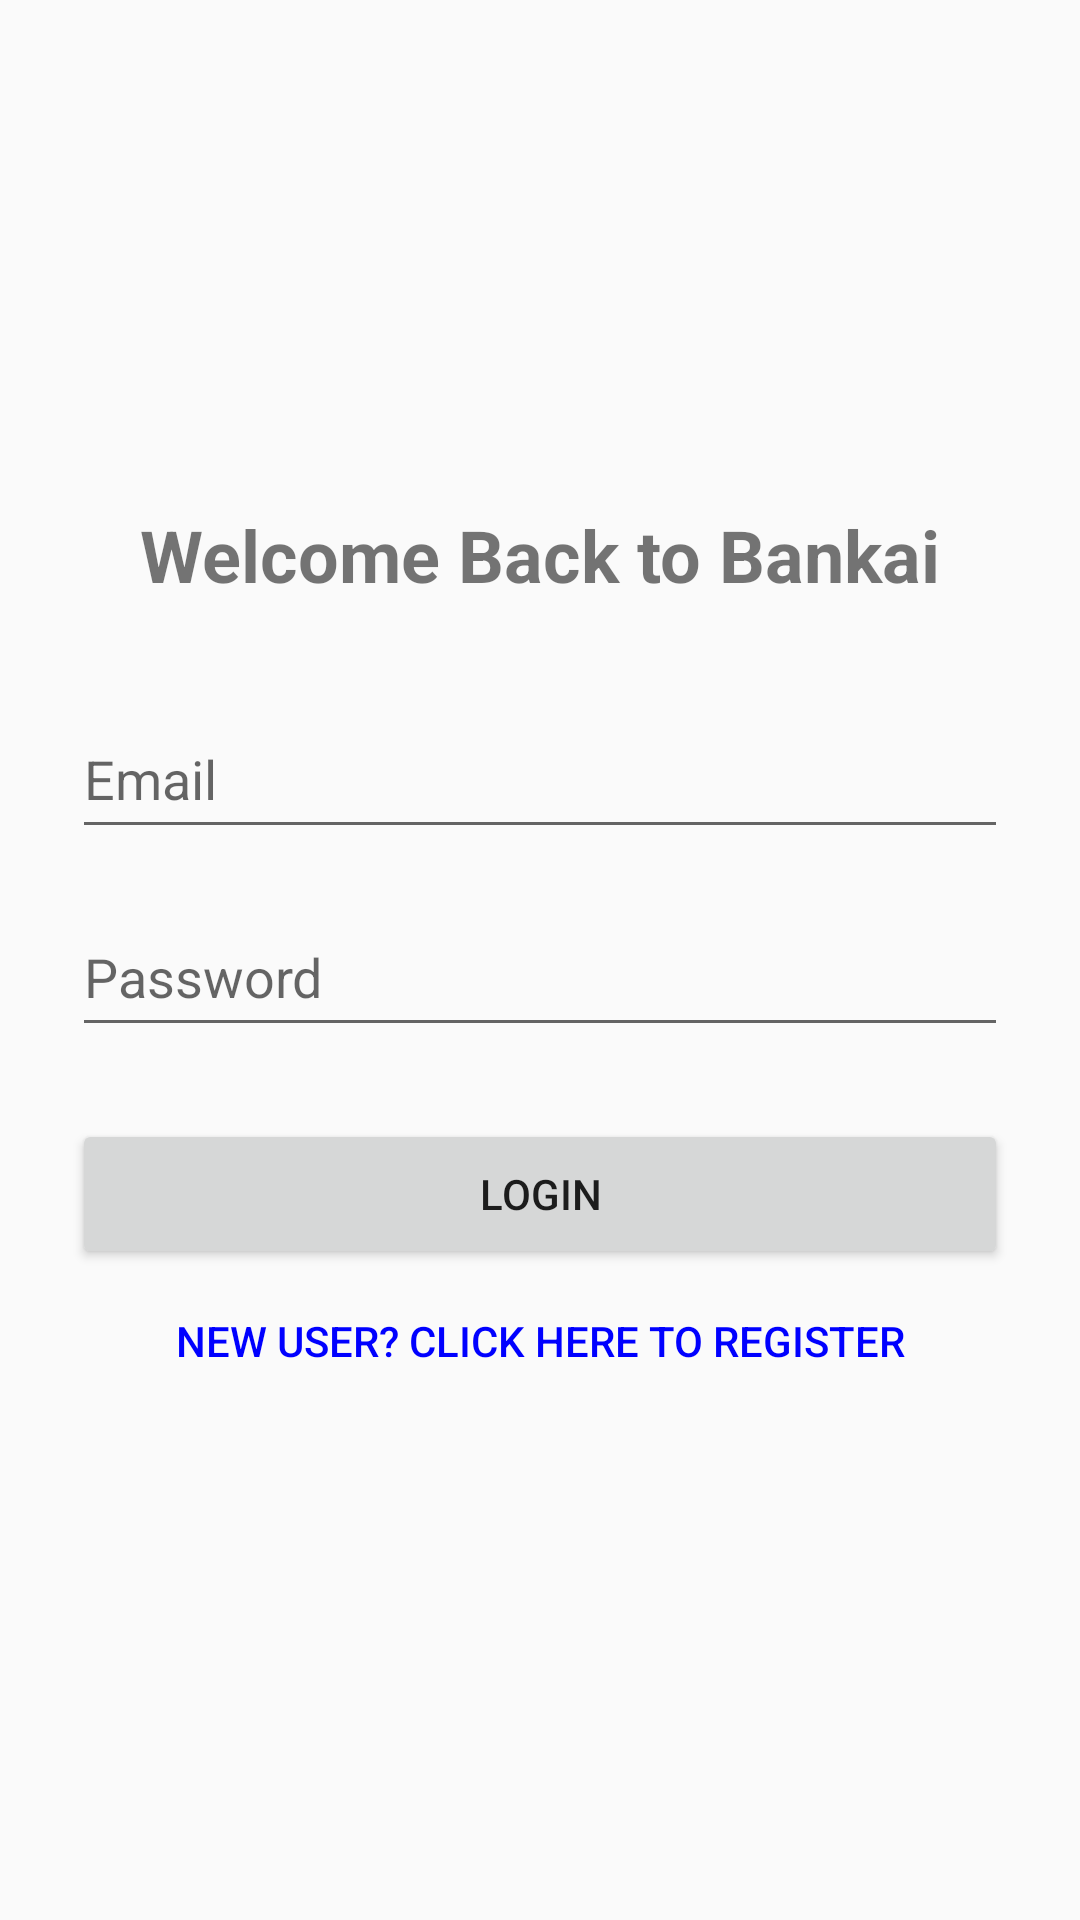

Produce the Android XML layout that renders to this screen, including the resource entries it uses.
<!-- AndroidManifest.xml: application theme Theme.AppCompat.Light.NoActionBar -->
<!-- res/layout/activity_login.xml -->
<LinearLayout xmlns:android="http://schemas.android.com/apk/res/android"
    android:layout_width="match_parent"
    android:layout_height="match_parent"
    android:orientation="vertical"
    android:padding="24dp"
    android:gravity="center">

    <TextView
        android:layout_width="wrap_content"
        android:layout_height="wrap_content"
        android:text="Welcome Back to Bankai"
        android:textSize="24sp"
        android:textStyle="bold"
        android:layout_marginBottom="32dp"/>

    <EditText
        android:id="@+id/loginEmail"
        android:layout_width="match_parent"
        android:layout_height="50dp"
        android:hint="Email"
        android:inputType="textEmailAddress"
        android:layout_marginBottom="16dp"/>

    <EditText
        android:id="@+id/loginPassword"
        android:layout_width="match_parent"
        android:layout_height="50dp"
        android:hint="Password"
        android:inputType="textPassword"
        android:layout_marginBottom="24dp"/>

    <Button
        android:id="@+id/btnLogin"
        android:layout_width="match_parent"
        android:layout_height="50dp"
        android:text="Login" />
    <Button
        android:id="@+id/btnGoToRegister"
        android:layout_width="wrap_content"
        android:layout_height="wrap_content"
        android:text="New User? Click here to Register"
        android:background="@android:color/transparent"
        android:textColor="#0000FF" />

</LinearLayout>
<!-- resources referenced by this layout -->
<resources>

</resources>
